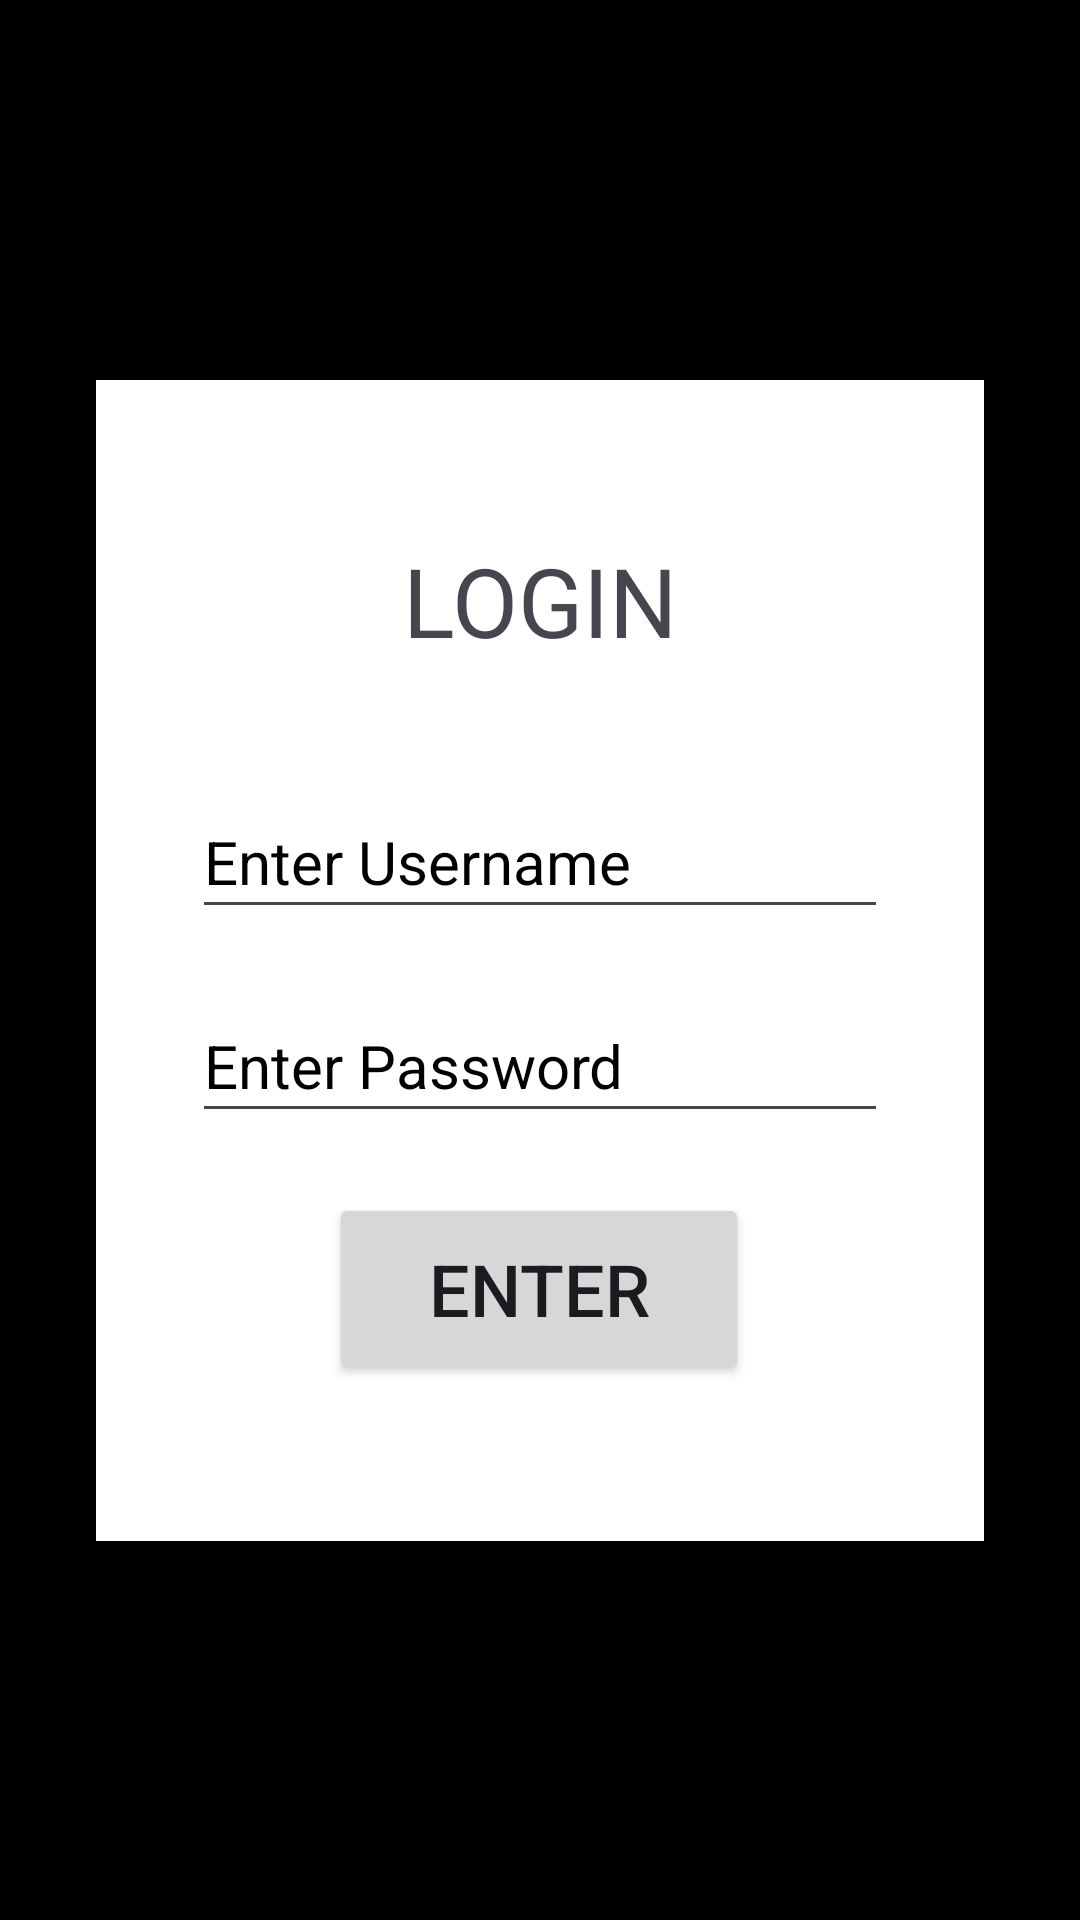

Android layout source for this screen:
<!-- AndroidManifest.xml: application theme Theme.AppLiB -->
<!-- res/layout/activity_main.xml -->
<?xml version="1.0" encoding="utf-8"?>
<androidx.constraintlayout.widget.ConstraintLayout xmlns:android="http://schemas.android.com/apk/res/android"
    xmlns:app="http://schemas.android.com/apk/res-auto"
    xmlns:tools="http://schemas.android.com/tools"
    android:layout_width="match_parent"
    android:layout_height="match_parent"
    tools:context=".MainActivity"
    android:background="@color/black">


    <androidx.constraintlayout.widget.ConstraintLayout
        android:id="@+id/clBox"
        android:layout_width="match_parent"
        android:layout_height="wrap_content"
        android:layout_margin="32dp"
        android:background="@color/white"
        android:paddingVertical="20dp"
        app:cardElevation="20dp"
        app:layout_constraintBottom_toBottomOf="parent"
        app:layout_constraintTop_toTopOf="parent"
        tools:layout_editor_absoluteX="32dp">

        <EditText
            android:id="@+id/etUsername"
            android:layout_width="match_parent"
            android:layout_height="48sp"
            android:layout_marginLeft="32sp"
            android:layout_marginTop="24dp"
            android:layout_marginRight="32sp"
            android:hint="Enter Username"
            android:textColor="@color/black"
            android:textColorHint="@color/black"
            android:textSize="20sp"
            app:layout_constraintBottom_toTopOf="@+id/etPassword"
            app:layout_constraintEnd_toEndOf="parent"
            app:layout_constraintStart_toStartOf="parent"
            app:layout_constraintTop_toBottomOf="@+id/tvHeading" />

        <TextView
            android:id="@+id/tvHeading"
            android:layout_width="wrap_content"
            android:layout_height="wrap_content"
            android:layout_marginTop="32dp"
            android:layout_marginBottom="16dp"
            android:text="LOGIN"
            android:textSize="32sp"
            app:layout_constraintBottom_toTopOf="@+id/etUsername"
            app:layout_constraintEnd_toEndOf="parent"
            app:layout_constraintStart_toStartOf="parent"
            app:layout_constraintTop_toTopOf="parent" />

        <EditText
            android:id="@+id/etPassword"
            android:layout_width="match_parent"
            android:layout_height="48sp"
            android:layout_marginLeft="32sp"
            android:layout_marginTop="20dp"
            android:layout_marginRight="32sp"
            android:hint="Enter Password"
            android:textColor="@color/black"
            android:textColorHint="@color/black"
            android:textSize="20sp"
            app:layout_constraintEnd_toEndOf="parent"
            app:layout_constraintStart_toStartOf="parent"
            app:layout_constraintTop_toBottomOf="@id/etUsername"
            tools:layout_editor_absoluteY="311dp" />

        <Button
            android:id="@+id/btnEnter"
            android:layout_width="140dp"
            android:layout_height="64dp"
            android:layout_marginTop="20dp"
            android:layout_marginBottom="32dp"
            android:text="Enter"
            android:textSize="24sp"
            app:layout_constraintBottom_toBottomOf="parent"
            app:layout_constraintEnd_toEndOf="parent"
            app:layout_constraintHorizontal_bias="0.498"
            app:layout_constraintStart_toStartOf="parent"
            app:layout_constraintTop_toBottomOf="@+id/etPassword" />


    </androidx.constraintlayout.widget.ConstraintLayout>


</androidx.constraintlayout.widget.ConstraintLayout>
<!-- resources referenced by this layout -->
<resources>
  <style name="Theme.AppLiB" parent="Base.Theme.AppLiB" />
  <style name="Base.Theme.AppLiB" parent="Theme.Material3.DayNight.NoActionBar">
          
          
      </style>
  <!-- not gathered from this repository: default colours our renderer supplied (Android Studio template values) -->
  <color name="black">#FF000000</color>
  <color name="white">#FFFFFFFF</color>
</resources>
